Run: headless pygame with SDL's dummy video driver; simulated clock (each Clock.tick advances the game by its frame time, no real sleeping); random seed 0; keys injected as events and as key.get_pressed() state; mouse plan: one left click at the window centre at the start of phase 2, then a move to the lower-right quarter at the start of phase 3.
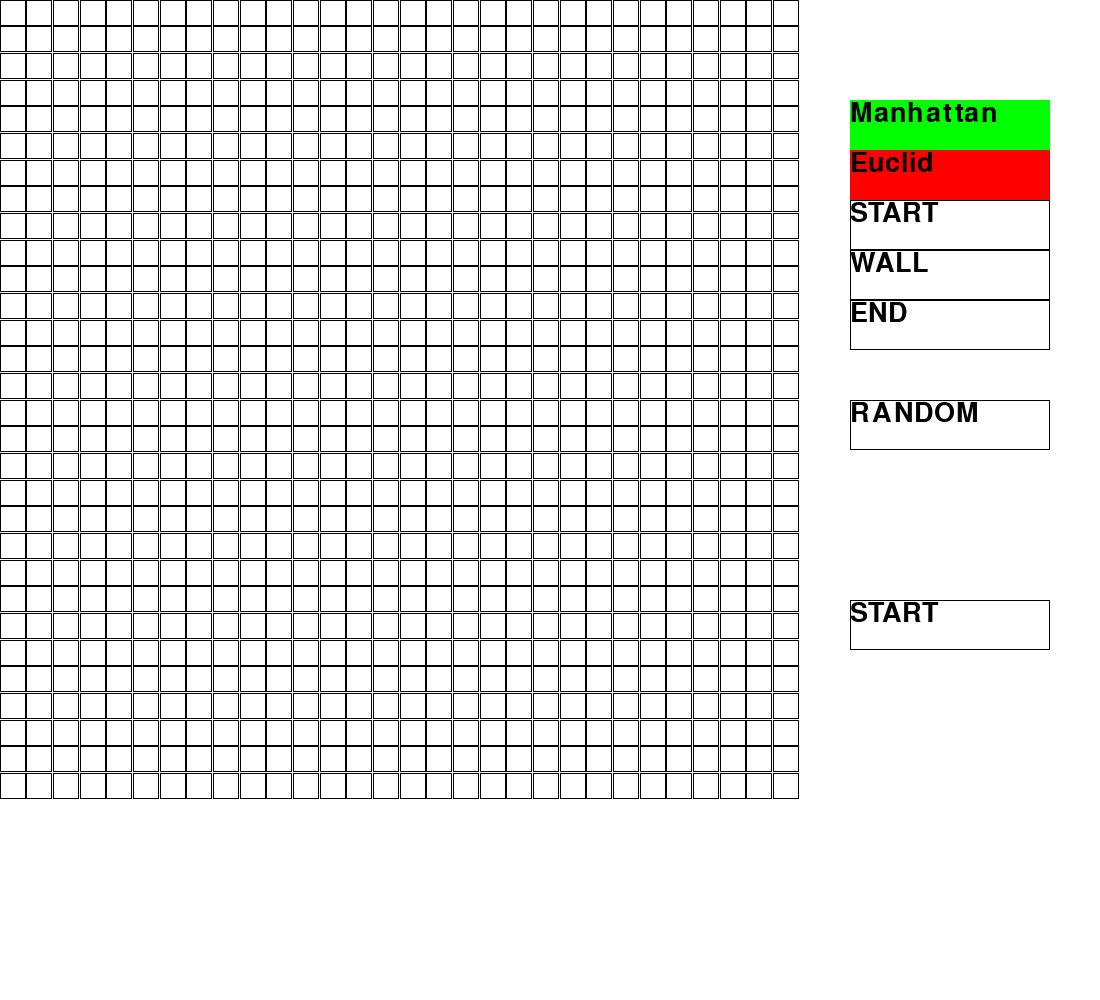
Frame 1 of 4 · flips 1–60 · no input
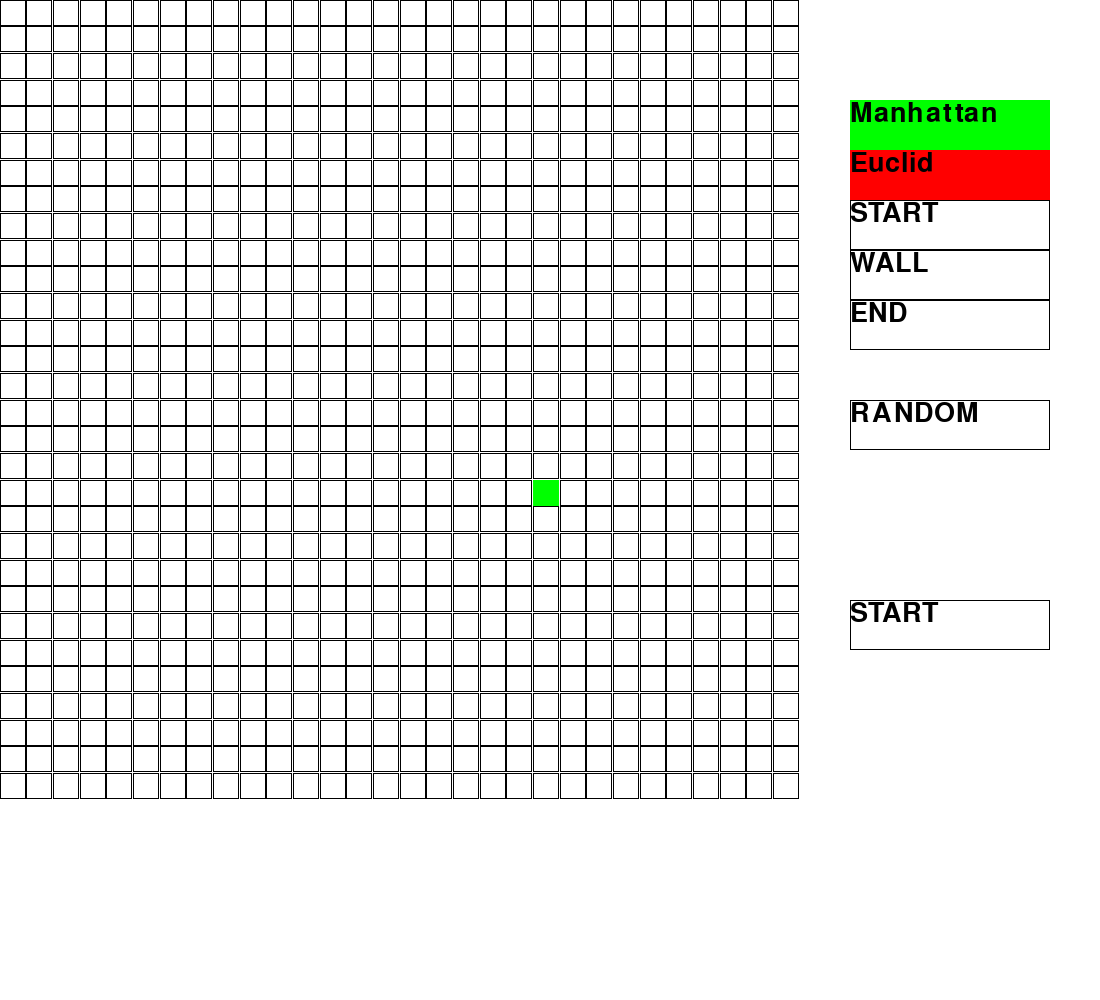
Frame 2 of 4 · flips 61–180 · clicked the window centre · tapped SPACE, RETURN · held RIGHT (→), D
Frame 3 of 4 · flips 181–300 · moved the mouse to the lower-right quarter · held DOWN (↓), S · screen unchanged from frame 2, image omitted
Frame 4 of 4 · flips 301–420 · held LEFT (←), A, UP (↑), W · screen unchanged from frame 3, image omitted

The pygame program that drew these frames:

import pygame, sys
import queue
import math
from pygame.locals import *
import random

pygame.init()
DISPLAYSURF = pygame.display.set_mode((1100,1000))
pygame.display.set_caption('Hello World')
BLACK = (0,0,0)
WHITE = (255,255,255)
RED = (255,0,0)
GRAY = (123,123,123)
GREEN = (0,255,0)
BLUE = (0,0,255)
RIGHT = (255,255,0)
a = 800/30
grid = [[BLACK]*30 for i in range(30)]
map = [[0]*30 for i in range(30)]

startx=0
starty=0
endx=0
endy=0
closelist = queue.Queue()
for i in range(0,30):
	for j in range(0,30):
		grid[i][j] = BLACK

DISPLAYSURF.fill(WHITE)
hf = 0

bcolor = GREEN

#start = 9, end = 8, block = 1

def manhattan(x,y,ax,ay):
	return abs(x-ax)+abs(y-ay)
def euclidean(x,y,ax,ay):
	g = (abs(ax-x)**2)+(abs(ay-y)**2)
	return math.sqrt(g)

def drawpath(startx,starty,endx,endy):

	ta = [[0] for i in range(closelist.qsize())]
	ind=0
	
	while closelist.qsize() != 0:
		ta[ind] = closelist.get()
		ind = ind + 1

	x = endx
	y = endy
	grid[x][y] = RIGHT
	while 1:	
		if x==startx and y == starty:
			break
		for i in range(0,ind):
			arr = ta[i]
			if x==arr[0] and y==arr[1]:
				grid[x][y] = RIGHT
				x=arr[2]
				y=arr[3]
				break
	

	redraw()
	return

def Astar():
	result=0
	openlist = queue.PriorityQueue()
	if hf == 0:
		func = manhattan
	else:
		func = euclidean
	for x in range(0,30):
		for y in range(0,30):
			if grid[x][y] == BLACK:
				map[x][y] = 0
			if grid[x][y] == GREEN:
				startx=x
				starty=y
				map[x][y] = 9
				continue
			if grid[x][y] == RED:
				endx=x
				endy=y
				map[x][y] = 8
				continue
			if grid[x][y] == GRAY:
				map[x][y] = 1
				closelist.put([x,y])
	ab = [startx,starty,0,0]
	openlist.put((0,ab))
	while openlist.qsize() != 0:
		(h,arr) = openlist.get()
		print(arr)
		x = arr[0]
		y = arr[1]
		px = arr[2]
		py = arr[3]
		closelist.put([x,y,px,py])
		if endx == x and endy == y:
			drawpath(startx,starty,endx,endy)
			result=1
			break
		grid[x][y] = BLUE
		redraw()

		ta = [[0] for i in range(closelist.qsize())]
		ind=0


		while closelist.qsize() != 0:
			ta[ind] = closelist.get()
			ind = ind + 1
		for i in range (0,ind):
			closelist.put(ta[i])
		

		up = 0
		left = 0
		right = 0
		down = 0


		for i in range (0,ind):
			tx = ta[i][0]
			ty = ta[i][1]
			if tx == x-1 and tx == y:
				left = 1
			if tx == x and ty == y-1:
				up = 1
			if tx == x+1 and ty == y:
				right = 1
			if tx == x and ty == y+1:
				down = 1

		
		ta1 = [[0] for i in range(openlist.qsize())]
		ind1 = 0

		
		while openlist.qsize() != 0:
			ta1[ind1] = openlist.get()
			ind1 = ind1 + 1
		
		for i in range (0,ind1):
			openlist.put(ta1[i])

			

		for i in range (0,ind1):
			tx = ta1[i][0]
			ty = ta1[i][1]
			if tx == x-1 and tx == y:
				left = 1
			if tx == x and ty == y-1:
				up = 1
			if tx == x+1 and ty == y:
				right = 1
			if tx == x and ty == y+1:
				down = 1


		if left != 1 and x-1 >= 0:#map[x-1][y] != 1:
			if map[x-1][y] != 1:
				h = h+1
				openlist.put((h+func(x-1,y,endx,endy),[x-1,y,x,y]))
		if up != 1 and y-1 >= 0:#map[x][y-1] != 1:
			if map[x][y-1] != 1:
				h = h+1
				openlist.put((h+func(x,y-1,endx,endy),[x,y-1,x,y]))
		if right != 1 and x+1 <= 29: #map[x+1][y] != 1:
			if map[x+1][y] != 1:
				h = h+1
				openlist.put((h+func(x+1,y,endx,endy),[x+1,y,x,y]))
		if down != 1 and y+2<=29: #map[x][y+1] != 1:
			if map[x][y+1] != 1:
				h = h+1
				openlist.put((h+func(x,y+1,endx,endy),[x,y+1,x,y]))
	
	
	if result == 0:
		print("can't find path")
	
	return


def redraw():
	
			
	DISPLAYSURF.fill(WHITE)		
			
	pygame.draw.rect(DISPLAYSURF,BLACK,[850,200,200,50],1)
	pygame.draw.rect(DISPLAYSURF,BLACK,[850,250,200,50],1)
	pygame.draw.rect(DISPLAYSURF,BLACK,[850,300,200,50],1)
	pygame.draw.rect(DISPLAYSURF,BLACK,[850,600,200,50],1)
	pygame.draw.rect(DISPLAYSURF,BLACK,[850,400,200,50],1)
	
	fontObj = pygame.font.SysFont("Monospace",40)
	text = fontObj.render('Manhattan',True,BLACK)
	DISPLAYSURF.blit(text,(850,100))
	fontObj = pygame.font.SysFont("Monospace",40)
	text = fontObj.render('Euclid',True,BLACK)
	DISPLAYSURF.blit(text,(850,150))
	fontObj = pygame.font.SysFont("Monospace",40)
	text = fontObj.render('START',True,BLACK)
	DISPLAYSURF.blit(text,(850,200))
	fontObj = pygame.font.SysFont("Monospace",40)
	text = fontObj.render('WALL',True,BLACK)
	DISPLAYSURF.blit(text,(850,250))
	fontObj = pygame.font.SysFont("Monospace",40)
	text = fontObj.render('END',True,BLACK)
	DISPLAYSURF.blit(text,(850,300))
	fontObj = pygame.font.SysFont("Monospace",40)
	text = fontObj.render('RANDOM',True,BLACK)
	DISPLAYSURF.blit(text,(850,400))
	fontObj = pygame.font.SysFont("Monospace",40)
	text = fontObj.render('START',True,BLACK)
	DISPLAYSURF.blit(text,(850,600))
			
			
			
	for i in range(0,30):
		for j in range(0,30):
			if grid[i][j] == BLACK:
				pygame.draw.rect(DISPLAYSURF,grid[i][j],[i*a,j*a,a,a],1)
			else:
				pygame.draw.rect(DISPLAYSURF,grid[i][j],[i*a,j*a,a,a])
				
			
	return


def rand():
	for i in range(120):
		x = random.randrange(0,30)
		y = random.randrange(0,30)
		grid[x][y] = GRAY
	redraw()

	return
	
		
while True: # main game Loop
	DISPLAYSURF.fill(WHITE)		
	for event in pygame.event.get():
		
		if event.type == QUIT:
			pygame.quit()
			sys.exit()
		if event.type == MOUSEBUTTONDOWN:
			x = int(event.pos[0]//a)
			y = int(event.pos[1]//a)
			if x<30 and y<30:
				if bcolor == GRAY:
					grid[x][y] = bcolor
				else:
					for xi in range(0,30):
						for yi in range(0,30):
							if grid[xi][yi] == bcolor:
								grid[xi][yi] = BLACK
								break
					grid[x][y] = bcolor
				
			if (event.pos[0]>850 and event.pos[0]<1050) and (event.pos[1] > 100 and event.pos[1] < 150):
				hf = 0
				pygame.draw.rect(DISPLAYSURF,GREEN,[850,100,200,50])
				pygame.draw.rect(DISPLAYSURF,RED,[850,150,200,50])
			if (event.pos[0]>850 and event.pos[0]<1050) and (event.pos[1] > 150 and event.pos[1] < 200):
				hf = 1
				pygame.draw.rect(DISPLAYSURF,RED,[850,100,200,50])
				pygame.draw.rect(DISPLAYSURF,GREEN,[850,150,200,50])
			if (event.pos[0]>850 and event.pos[0]<1050) and (event.pos[1] > 200 and event.pos[1] < 250): #start
				bcolor = GREEN
			if (event.pos[0]>850 and event.pos[0]<1050) and (event.pos[1] > 250 and event.pos[1] < 300): #block
				bcolor = GRAY
			if (event.pos[0]>850 and event.pos[0]<1050) and (event.pos[1] > 300 and event.pos[1] < 350): #end
				bcolor = RED
			if (event.pos[0]>850 and event.pos[0]<1050) and (event.pos[1] > 600 and event.pos[1] < 650): #end
				Astar()
			if (event.pos[0]>850 and event.pos[0]<1050) and (event.pos[1] > 400 and event.pos[1] < 450): #end
				rand()

			
	if hf == 0:
		pygame.draw.rect(DISPLAYSURF,GREEN,[850,100,200,50])
		pygame.draw.rect(DISPLAYSURF,RED,[850,150,200,50])
	elif hf == 1:
		pygame.draw.rect(DISPLAYSURF,RED,[850,100,200,50])
		pygame.draw.rect(DISPLAYSURF,GREEN,[850,150,200,50])

			
	pygame.draw.rect(DISPLAYSURF,BLACK,[850,200,200,50],1)
	pygame.draw.rect(DISPLAYSURF,BLACK,[850,250,200,50],1)
	pygame.draw.rect(DISPLAYSURF,BLACK,[850,300,200,50],1)
	pygame.draw.rect(DISPLAYSURF,BLACK,[850,600,200,50],1)
	pygame.draw.rect(DISPLAYSURF,BLACK,[850,400,200,50],1)
	
	fontObj = pygame.font.SysFont("Monospace",40)
	text = fontObj.render('Manhattan',True,BLACK)
	DISPLAYSURF.blit(text,(850,100))
	fontObj = pygame.font.SysFont("Monospace",40)
	text = fontObj.render('Euclid',True,BLACK)
	DISPLAYSURF.blit(text,(850,150))
	fontObj = pygame.font.SysFont("Monospace",40)
	text = fontObj.render('START',True,BLACK)
	DISPLAYSURF.blit(text,(850,200))
	fontObj = pygame.font.SysFont("Monospace",40)
	text = fontObj.render('WALL',True,BLACK)
	DISPLAYSURF.blit(text,(850,250))
	fontObj = pygame.font.SysFont("Monospace",40)
	text = fontObj.render('END',True,BLACK)
	DISPLAYSURF.blit(text,(850,300))
	fontObj = pygame.font.SysFont("Monospace",40)
	text = fontObj.render('RANDOM',True,BLACK)
	DISPLAYSURF.blit(text,(850,400))
	fontObj = pygame.font.SysFont("Monospace",40)
	text = fontObj.render('START',True,BLACK)
	DISPLAYSURF.blit(text,(850,600))
			
	for i in range(0,30):
		for j in range(0,30):
			if grid[i][j] == BLACK:
				pygame.draw.rect(DISPLAYSURF,grid[i][j],[i*a,j*a,a,a],1)
			else:
				pygame.draw.rect(DISPLAYSURF,grid[i][j],[i*a,j*a,a,a])
				
			
			
	pygame.display.update()
